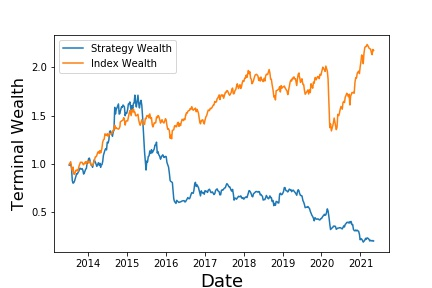

The file beside this chart, header and first rows:
, Annualized Return, Annualized Vol, Sharpe Ratio, Max Drawdown, Skewness, Kurtosis, Cornish-Fisher VaR (5%), Historic CVaR (5%)
Mean Return, -18.6, 30.52, -0.7635, -89.01, -0.8262, 7.259, 0.08077, 0.1182
